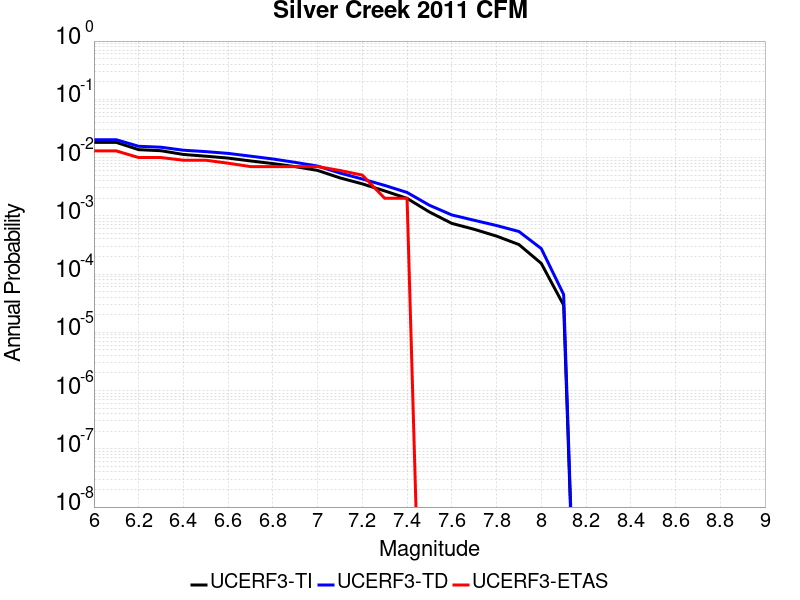

Values plotted in this chart, from the file beside it:
Magnitude, UCERF3-TI Prob, UCERF3-TD Prob, UCERF3-ETAS Prob
6.0, 0.01821, 0.02022, 0.013
6.1, 0.01821, 0.02022, 0.013
6.2, 0.01366, 0.01562, 0.01
6.3, 0.0131, 0.01505, 0.01
6.4, 0.0113, 0.01337, 0.009
6.5, 0.01056, 0.01264, 0.009
6.6, 0.009791, 0.01179, 0.008
6.7, 0.008751, 0.01057, 0.007
6.8, 0.007888, 0.009452, 0.007
6.9, 0.006987, 0.008266, 0.007
7.0, 0.006016, 0.007142, 0.007
7.1, 0.004478, 0.005419, 0.006
7.2, 0.003536, 0.004283, 0.005
7.3, 0.002673, 0.003325, 0.002
7.4, 0.001992, 0.002517, 0.002
7.5, 0.001163, 0.001518, 0.0
7.6, 7.4096734E-4, 0.001034, 0.0
7.7, 5.868406E-4, 8.379538E-4, 0.0
7.8, 4.4825752E-4, 6.8108115E-4, 0.0
7.9, 3.211873E-4, 5.3814764E-4, 0.0
8.0, 1.525092E-4, 2.738193E-4, 0.0
8.1, 2.9252034E-5, 4.461827E-5, 0.0
